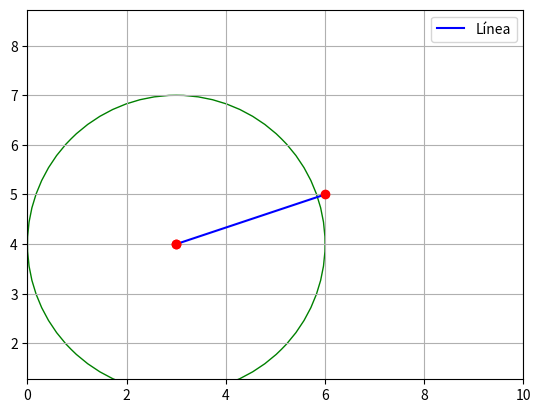

Source code (Python):
import math
import matplotlib.pyplot as plt
import numpy as np

# Clase Punto
class Punto:
    def __init__(self, x, y):
        self.x = x
        self.y = y

    def get_x(self):
        return self.x

    def get_y(self):
        return self.y

    def coord_cartesianas(self):
        print(f"Las coordenadas cartesianas del punto son: ({self.x}, {self.y})")

    def coord_polares(self):
        r = math.sqrt(self.x * self.x + self.y * self.y)
        C = math.atan2(self.y, self.x)
        print(f"Las coordenadas polares del punto son: ({r}, {C})")

    def imprimir_punto(self):
        return f"({self.x}, {self.y})"

    def __str__(self):
        return f"Punto{{x = {self.x}, y = {self.y}}}"

# Clase Linea
class Linea:
    def __init__(self, p1, p2):
        self.p1 = p1
        self.p2 = p2

    def __str__(self):
        return f"Linea{{punto1 = {self.p1.imprimir_punto()} punto2 = {self.p2.imprimir_punto()}}}"

    def dibujar_linea(self, ax):
        x_values = [self.p1.get_x(), self.p2.get_x()]
        y_values = [self.p1.get_y(), self.p2.get_y()]
        ax.plot(x_values, y_values, 'b-', label="Línea")  # Línea azul
        ax.scatter(x_values, y_values, color='red', zorder=3)  # Puntos en rojo

        ekis = self.p2.get_x() - self.p1.get_x()
        ies = self.p2.get_y() - self.p1.get_y()
        pendiente = ies / ekis if ekis != 0 else None
        distancia = math.sqrt((ekis * ekis) + (ies * ies))

        print(f"La línea tiene una pendiente {pendiente} y la distancia de punto a punto es {distancia}")

# Clase Circulo
class Circulo:
    def __init__(self, centro, radio):
        self.centro = centro
        self.radio = radio

    def __str__(self):
        return f"Circulo{{centro = {self.centro} radio = {self.radio}}}"

    def dibujar_circulo(self, ax):
        area = math.pi * math.pow(self.radio, 2)
        print(f"El área del círculo es {area} con centro en {self.centro}")

        # Dibujar círculo en la gráfica
        circle = plt.Circle((self.centro.get_x(), self.centro.get_y()), self.radio, color='green', fill=False)
        ax.add_patch(circle)
        ax.scatter(self.centro.get_x(), self.centro.get_y(), color='red', zorder=3)  # Centro en rojo

# Función principal
def main():
    pp1 = Punto(3, 4)
    pp2 = Punto(6, 5)

    print(pp1)
    pp1.coord_cartesianas()
    pp1.coord_polares()

    print("--------------------------------------------")

    l1 = Linea(pp1, pp2)
    print(l1)

    print("--------------------------------------------")

    c1 = Circulo(pp1, 3)
    print(c1)

    # Configurar la gráfica
    fig, ax = plt.subplots()
    ax.set_xlim(0, 10)
    ax.set_ylim(0, 10)
    ax.set_aspect('equal', adjustable='datalim')
    ax.grid(True)

    # Dibujar elementos
    l1.dibujar_linea(ax)
    c1.dibujar_circulo(ax)

    plt.legend()
    plt.show()

# Ejecutar la función principal
main()
